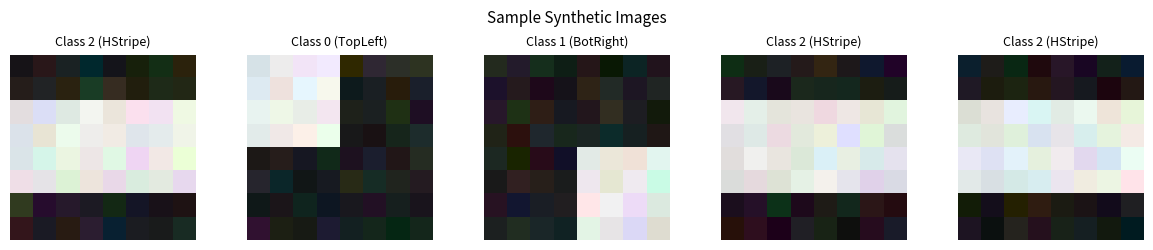

Reproduce this figure in Python. (Note: this script raises an exception after producing the figure.)
# Cell 1 – Setup
import numpy as np
import math
import random
import matplotlib.pyplot as plt
from collections import OrderedDict

# Reproducibility
SEED = 42
np.random.seed(SEED)
random.seed(SEED)

print("✅ All imports successful — NumPy only, no GPU needed.")
print(f"   NumPy version: {np.__version__}")
print(f"   Random seed: {SEED}")

# Cell 3 – Synthetic Dataset Generation
# We create tiny 8x8 "images" with 3 channels belonging to 4 classes.
# Each class has a distinct spatial pattern so we can test whether
# the model captures local vs. global structure.

IMG_H, IMG_W, IMG_C = 8, 8, 3
NUM_CLASSES = 4
NUM_SAMPLES = 80  # 20 per class

def generate_synthetic_dataset(n_per_class=20, h=IMG_H, w=IMG_W, c=IMG_C, seed=SEED):
    """Generate 4-class synthetic images with distinct spatial patterns."""
    rng = np.random.RandomState(seed)
    images, labels = [], []
    for _ in range(n_per_class):
        # Class 0: bright top-left quadrant
        img = rng.randn(h, w, c) * 0.1
        img[:h//2, :w//2, :] += 2.0
        images.append(img); labels.append(0)

        # Class 1: bright bottom-right quadrant
        img = rng.randn(h, w, c) * 0.1
        img[h//2:, w//2:, :] += 2.0
        images.append(img); labels.append(1)

        # Class 2: horizontal stripe in the middle
        img = rng.randn(h, w, c) * 0.1
        img[h//4:3*h//4, :, :] += 2.0
        images.append(img); labels.append(2)

        # Class 3: checkerboard pattern (needs global context)
        img = rng.randn(h, w, c) * 0.1
        for i in range(h):
            for j in range(w):
                if (i + j) % 2 == 0:
                    img[i, j, :] += 2.0
        images.append(img); labels.append(3)

    images = np.array(images, dtype=np.float32)
    labels = np.array(labels, dtype=np.int64)
    # Shuffle
    perm = rng.permutation(len(labels))
    return images[perm], labels[perm]

X_all, y_all = generate_synthetic_dataset()
X_train, y_train = X_all[:60], y_all[:60]
X_test, y_test = X_all[60:], y_all[60:]

print(f"Dataset: {len(X_all)} samples, {NUM_CLASSES} classes")
print(f"  Train: {len(X_train)}, Test: {len(X_test)}")
print(f"  Image shape: {X_train[0].shape}")
print(f"  Label distribution (train): {dict(zip(*np.unique(y_train, return_counts=True)))}")
print()

# Show 5 examples
fig, axes = plt.subplots(1, 5, figsize=(12, 2.5))
class_names = ["TopLeft", "BotRight", "HStripe", "Checker"]
for i in range(5):
    ax = axes[i]
    img_show = (X_train[i] - X_train[i].min()) / (X_train[i].max() - X_train[i].min() + 1e-8)
    ax.imshow(img_show)
    ax.set_title(f"Class {y_train[i]} ({class_names[y_train[i]]})", fontsize=9)
    ax.axis("off")
plt.suptitle("Sample Synthetic Images", fontsize=11)
plt.tight_layout()
plt.savefig("samples.png", dpi=100)
plt.show()
print("✅ 5 examples shown above")

# Cell 4 – Reward / Scoring Function

def accuracy(predictions, targets):
    """Classification accuracy (0-1)."""
    return np.mean(predictions == targets)

def cross_entropy_loss(logits, targets):
    """Numerically stable cross-entropy loss."""
    # Softmax
    shifted = logits - logits.max(axis=-1, keepdims=True)
    exp_logits = np.exp(shifted)
    probs = exp_logits / exp_logits.sum(axis=-1, keepdims=True)
    n = len(targets)
    log_probs = -np.log(probs[np.arange(n), targets] + 1e-12)
    return log_probs.mean()

# Demonstrate scoring
dummy_logits = np.array([[2.0, 0.1, -0.5, 0.3],
                          [0.1, 2.5, 0.0, -0.2]])
dummy_targets = np.array([0, 1])
print(f"Dummy logits:\n{dummy_logits}")
print(f"Dummy targets: {dummy_targets}")
print(f"Cross-entropy loss: {cross_entropy_loss(dummy_logits, dummy_targets):.4f}")
print(f"Accuracy: {accuracy(dummy_logits.argmax(axis=-1), dummy_targets):.2%}")

# Cell 5 – Core building blocks as pure functions

# ---------- Utility Functions ----------

def layer_norm(x, gamma, beta, eps=1e-5):
    """Layer normalization along last axis."""
    mean = x.mean(axis=-1, keepdims=True)
    var = x.var(axis=-1, keepdims=True)
    return gamma * (x - mean) / np.sqrt(var + eps) + beta

def batch_norm_inference(x, gamma, beta, running_mean, running_var, eps=1e-5):
    """Batch norm in inference mode (uses running stats)."""
    return gamma * (x - running_mean) / np.sqrt(running_var + eps) + beta

def gelu(x):
    """GELU activation."""
    return 0.5 * x * (1.0 + np.tanh(np.sqrt(2.0 / np.pi) * (x + 0.044715 * x**3)))

def silu(x):
    """SiLU (Swish) activation."""
    return x * (1.0 / (1.0 + np.exp(-np.clip(x, -20, 20))))

def softmax(x, axis=-1):
    """Numerically stable softmax."""
    shifted = x - x.max(axis=axis, keepdims=True)
    e = np.exp(shifted)
    return e / e.sum(axis=axis, keepdims=True)

def linear(x, W, b):
    """Linear layer: x @ W^T + b.  W shape: (out, in)."""
    return x @ W.T + b

def conv1d(x, W, bias, padding='same', groups=1):
    """1D convolution. x: (B, C, L), W: (C_out, C_in/groups, K)."""
    B, C_in, L = x.shape
    C_out, _, K = W.shape
    if padding == 'same':
        pad = K // 2
    else:
        pad = 0
    x_pad = np.pad(x, ((0,0), (0,0), (pad, pad)), mode='constant')

    if groups == 1:
        out = np.zeros((B, C_out, L), dtype=x.dtype)
        for b in range(B):
            for co in range(C_out):
                for k in range(K):
                    out[b, co] += x_pad[b, :, k:k+L].T @ W[co, :, k]
    else:
        # Depthwise: each group has 1 input and 1 output channel
        ch_per_group = C_in // groups
        out = np.zeros((B, C_out, L), dtype=x.dtype)
        for b in range(B):
            for g in range(groups):
                ci = g * ch_per_group
                co = g  # 1 output per group for depthwise
                for k in range(K):
                    out[b, co] += x_pad[b, ci, k:k+L] * W[co, 0, k]
    out += bias[:, None]
    return out

def conv2d_3x3_stride2(x, W, bias):
    """3x3 Conv2D with stride 2. x: (B, C_in, H, W), W: (C_out, C_in, 3, 3)."""
    B, C_in, H, Wd = x.shape
    C_out = W.shape[0]
    # Pad by 1
    x_pad = np.pad(x, ((0,0),(0,0),(1,1),(1,1)), mode='constant')
    H_out = (H + 1) // 2
    W_out = (Wd + 1) // 2
    out = np.zeros((B, C_out, H_out, W_out), dtype=x.dtype)
    for b in range(B):
        for co in range(C_out):
            for i in range(H_out):
                for j in range(W_out):
                    si, sj = i*2, j*2
                    patch = x_pad[b, :, si:si+3, sj:sj+3]  # (C_in, 3, 3)
                    out[b, co, i, j] = np.sum(patch * W[co]) + bias[co]
    return out

print("✅ All building block functions defined.")
print("   Includes: layer_norm, gelu, silu, softmax, linear, conv1d, conv2d_3x3_stride2")

# Cell 6 – Selective SSM Scan (Core Mamba Operation)
# This is the heart of Mamba: a recurrent scan with input-dependent parameters.

def selective_scan(x, dt, A, B, C, D):
    """
    Selective scan (simplified Mamba SSM).

    Args:
        x: (B, D_inner, L) — input sequence
        dt: (B, D_inner, L) — input-dependent time deltas
        A: (D_inner, d_state) — state transition (negative log form)
        B: (B, d_state, L) — input-dependent B
        C: (B, d_state, L) — input-dependent C
        D: (D_inner,) — skip connection

    Returns:
        y: (B, D_inner, L) — output sequence
    """
    batch, d_inner, L = x.shape
    d_state = A.shape[1]

    # Discretize: A_bar = exp(dt * A), B_bar = dt * B
    # dt: (B, D_inner, L), A: (D_inner, d_state)
    dt_A = dt[:, :, :, None] * A[None, :, None, :]  # (B, D_inner, L, d_state)
    A_bar = np.exp(dt_A)  # (B, D_inner, L, d_state)

    y = np.zeros_like(x)
    h = np.zeros((batch, d_inner, d_state))  # hidden state

    for t in range(L):
        # B_bar_t: (B, D_inner, d_state) = dt[:,:,t,None] * B[:,None,:,t]
        dt_t = dt[:, :, t:t+1]       # (B, D_inner, 1)
        B_t = B[:, :, t]              # (B, d_state)
        C_t = C[:, :, t]              # (B, d_state)
        x_t = x[:, :, t]              # (B, D_inner)

        # h = A_bar * h + dt * B * x
        # h: (B, D_inner, d_state)
        B_bar_t = dt_t * B_t[:, None, :]  # (B, D_inner, d_state) via broadcast
        h = A_bar[:, :, t, :] * h + B_bar_t * x_t[:, :, None]

        # y = C * h + D * x
        y_t = np.sum(h * C_t[:, None, :], axis=-1)  # (B, D_inner)
        y[:, :, t] = y_t + D * x_t

    return y

# Demonstrate on a tiny example
B_demo, D_inner, L_demo, d_state = 1, 4, 8, 2
x_demo = np.random.randn(B_demo, D_inner, L_demo).astype(np.float32)
dt_demo = np.abs(np.random.randn(B_demo, D_inner, L_demo).astype(np.float32)) * 0.1
A_demo = -np.abs(np.random.randn(D_inner, d_state).astype(np.float32))
B_demo_param = np.random.randn(B_demo, d_state, L_demo).astype(np.float32) * 0.1
C_demo_param = np.random.randn(B_demo, d_state, L_demo).astype(np.float32) * 0.1
D_demo = np.ones(D_inner, dtype=np.float32)

y_demo = selective_scan(x_demo, dt_demo, A_demo, B_demo_param, C_demo_param, D_demo)
print("Selective SSM Scan Demo:")
print(f"  Input x shape:  {x_demo.shape}")
print(f"  Output y shape: {y_demo.shape}")
print(f"  Input x[0,0,:]:  {x_demo[0,0,:].round(3)}")
print(f"  Output y[0,0,:]: {y_demo[0,0,:].round(3)}")
print()
print("  Note: The output is close to input (due to skip connection D*x)")
print("  but modulated by the recurrent SSM state — this is how Mamba")
print("  captures sequential/contextual dependencies with LINEAR complexity.")

# Cell 7 – MambaVision Mixer Implementation

def init_mambavision_mixer(dim, d_state=4, kernel_size=3, seed=42):
    """Initialize weights for the MambaVision mixer block."""
    rng = np.random.RandomState(seed)
    half = dim // 2
    dt_rank = max(1, dim // 16)
    scale = 0.02

    weights = {
        'in_proj_W': rng.randn(dim, dim).astype(np.float32) * scale,    # projects to dim, split into 2 halves
        'in_proj_b': np.zeros(dim, dtype=np.float32),
        # Conv for SSM branch (depthwise)
        'conv1d_x_W': rng.randn(half, 1, kernel_size).astype(np.float32) * scale,
        'conv1d_x_b': np.zeros(half, dtype=np.float32),
        # Conv for symmetric branch (depthwise)
        'conv1d_z_W': rng.randn(half, 1, kernel_size).astype(np.float32) * scale,
        'conv1d_z_b': np.zeros(half, dtype=np.float32),
        # x_proj: projects to dt_rank + 2*d_state
        'x_proj_W': rng.randn(dt_rank + 2*d_state, half).astype(np.float32) * scale,
        'x_proj_b': np.zeros(dt_rank + 2*d_state, dtype=np.float32),
        # dt_proj
        'dt_proj_W': rng.randn(half, dt_rank).astype(np.float32) * scale,
        'dt_proj_b': np.zeros(half, dtype=np.float32),
        # SSM params
        'A_log': np.log(np.arange(1, d_state+1, dtype=np.float32))[None,:].repeat(half, axis=0),  # (half, d_state)
        'D': np.ones(half, dtype=np.float32),
        # Output projection
        'out_proj_W': rng.randn(dim, dim).astype(np.float32) * scale,
        'out_proj_b': np.zeros(dim, dtype=np.float32),
        # Config
        '_dim': dim, '_d_state': d_state, '_dt_rank': dt_rank, '_half': half,
    }
    return weights

def mambavision_mixer(x, w, verbose=False):
    """
    MambaVision Mixer forward pass.

    x: (B, L, C) — input token sequence
    w: weight dictionary
    Returns: (B, L, C)
    """
    B, L, C = x.shape
    half = w['_half']
    d_state = w['_d_state']
    dt_rank = w['_dt_rank']

    # Input projection → (B, L, dim) then split into x_branch and z_branch
    xz = linear(x, w['in_proj_W'], w['in_proj_b'])   # (B, L, dim)
    xz_t = xz.transpose(0, 2, 1)                      # (B, dim, L)
    x_branch = xz_t[:, :half, :]                       # (B, half, L)
    z_branch = xz_t[:, half:, :]                       # (B, half, L)

    if verbose:
        print(f"  [Mixer] Input: {x.shape}, After proj split: SSM branch {x_branch.shape}, Sym branch {z_branch.shape}")

    # SSM Branch: conv1d (depthwise) → SiLU
    A = -np.exp(w['A_log'])  # (half, d_state)
    x_branch = silu(conv1d(x_branch, w['conv1d_x_W'], w['conv1d_x_b'], padding='same', groups=half))

    # Symmetric Branch: conv1d (depthwise) → SiLU
    z_branch = silu(conv1d(z_branch, w['conv1d_z_W'], w['conv1d_z_b'], padding='same', groups=half))

    # SSM Branch: compute input-dependent B, C, dt
    x_flat = x_branch.transpose(0, 2, 1).reshape(B*L, half)  # (B*L, half)
    x_dbl = linear(x_flat, w['x_proj_W'], w['x_proj_b'])     # (B*L, dt_rank+2*d_state)

    dt_raw = x_dbl[:, :dt_rank]                                # (B*L, dt_rank)
    B_raw = x_dbl[:, dt_rank:dt_rank+d_state]                  # (B*L, d_state)
    C_raw = x_dbl[:, dt_rank+d_state:]                         # (B*L, d_state)

    # dt projection
    dt = linear(dt_raw, w['dt_proj_W'], w['dt_proj_b'])        # (B*L, half)
    dt = np.abs(dt).reshape(B, L, half).transpose(0, 2, 1)     # (B, half, L)

    B_ssm = B_raw.reshape(B, L, d_state).transpose(0, 2, 1)    # (B, d_state, L)
    C_ssm = C_raw.reshape(B, L, d_state).transpose(0, 2, 1)    # (B, d_state, L)

    # Run selective scan
    x_ssm = selective_scan(x_branch, dt, A, B_ssm, C_ssm, w['D'])  # (B, half, L)

    if verbose:
        print(f"  [Mixer] SSM output: {x_ssm.shape}, Sym output: {z_branch.shape}")

    # Concatenate both branches → (B, dim, L) → (B, L, dim)
    combined = np.concatenate([x_ssm, z_branch], axis=1)  # (B, dim, L)
    combined = combined.transpose(0, 2, 1)                  # (B, L, dim)

    # Output projection
    out = linear(combined, w['out_proj_W'], w['out_proj_b'])  # (B, L, C)

    if verbose:
        print(f"  [Mixer] Output: {out.shape}")

    return out

# Test it
test_dim = 16
mixer_w = init_mambavision_mixer(test_dim, d_state=4, seed=42)
test_input = np.random.randn(2, 8, test_dim).astype(np.float32)
test_output = mambavision_mixer(test_input, mixer_w, verbose=True)
print(f"\n✅ MambaVision Mixer works! Input→Output: {test_input.shape} → {test_output.shape}")

# Cell 8 – Self-Attention Block

def init_self_attention(dim, num_heads=2, seed=42):
    """Initialize weights for multi-head self-attention."""
    rng = np.random.RandomState(seed)
    scale = 0.02
    return {
        'qkv_W': rng.randn(3*dim, dim).astype(np.float32) * scale,
        'qkv_b': np.zeros(3*dim, dtype=np.float32),
        'out_W': rng.randn(dim, dim).astype(np.float32) * scale,
        'out_b': np.zeros(dim, dtype=np.float32),
        '_num_heads': num_heads,
        '_dim': dim,
    }

def self_attention(x, w, verbose=False):
    """
    Multi-head self-attention.
    x: (B, L, C)
    Returns: (B, L, C)
    """
    B, L, C = x.shape
    num_heads = w['_num_heads']
    head_dim = C // num_heads

    # QKV projection
    qkv = linear(x, w['qkv_W'], w['qkv_b'])  # (B, L, 3C)
    qkv = qkv.reshape(B, L, 3, num_heads, head_dim)
    q = qkv[:, :, 0].transpose(0, 2, 1, 3)  # (B, heads, L, head_dim)
    k = qkv[:, :, 1].transpose(0, 2, 1, 3)
    v = qkv[:, :, 2].transpose(0, 2, 1, 3)

    # Scaled dot-product attention
    scale_factor = 1.0 / np.sqrt(head_dim)
    attn = np.matmul(q, k.transpose(0, 1, 3, 2)) * scale_factor  # (B, heads, L, L)
    attn = softmax(attn, axis=-1)

    if verbose:
        print(f"  [Attention] Q,K,V: ({B},{num_heads},{L},{head_dim}), Attn map: {attn.shape}")

    out = np.matmul(attn, v)  # (B, heads, L, head_dim)
    out = out.transpose(0, 2, 1, 3).reshape(B, L, C)  # (B, L, C)
    out = linear(out, w['out_W'], w['out_b'])

    return out, attn

# Test
attn_w = init_self_attention(16, num_heads=2, seed=42)
test_in = np.random.randn(2, 8, 16).astype(np.float32)
test_out, test_attn = self_attention(test_in, attn_w, verbose=True)
print(f"✅ Self-Attention works! Input→Output: {test_in.shape} → {test_out.shape}")

# Cell 9 – MLP Block (used after both Mixer and Attention)

def init_mlp(dim, expand=2, seed=42):
    rng = np.random.RandomState(seed)
    scale = 0.02
    hidden = dim * expand
    return {
        'W1': rng.randn(hidden, dim).astype(np.float32) * scale,
        'b1': np.zeros(hidden, dtype=np.float32),
        'W2': rng.randn(dim, hidden).astype(np.float32) * scale,
        'b2': np.zeros(dim, dtype=np.float32),
    }

def mlp_block(x, w):
    """2-layer MLP with GELU activation."""
    h = gelu(linear(x, w['W1'], w['b1']))
    return linear(h, w['W2'], w['b2'])

print("✅ MLP block defined.")

# Cell 10 – Baseline: Flatten + Linear Classifier (1 example then full train)

def flatten_images(imgs):
    """Flatten images to (N, H*W*C)."""
    return imgs.reshape(len(imgs), -1)

def train_linear_classifier(X, y, num_classes=4, lr=0.01, epochs=200, verbose=True):
    """Train a simple linear classifier with SGD."""
    rng = np.random.RandomState(SEED)
    D = X.shape[1]
    W = rng.randn(num_classes, D).astype(np.float32) * 0.01
    b = np.zeros(num_classes, dtype=np.float32)
    losses = []

    for epoch in range(epochs):
        # Forward
        logits = X @ W.T + b  # (N, num_classes)
        probs = softmax(logits)
        loss = -np.mean(np.log(probs[np.arange(len(y)), y] + 1e-12))
        losses.append(loss)

        # Backward
        grad = probs.copy()
        grad[np.arange(len(y)), y] -= 1.0
        grad /= len(y)
        dW = grad.T @ X
        db = grad.sum(axis=0)

        W -= lr * dW
        b -= lr * db

        if verbose and (epoch % 50 == 0 or epoch == epochs - 1):
            preds = logits.argmax(axis=-1)
            acc = accuracy(preds, y)
            print(f"  Epoch {epoch:3d} | Loss: {loss:.4f} | Train Acc: {acc:.2%}")

    return W, b, losses

# Run on 1 example first
X_flat_train = flatten_images(X_train)
X_flat_test = flatten_images(X_test)

print("=== Baseline: Flatten + Linear Classifier ===")
print(f"Feature dim: {X_flat_train.shape[1]}")
print()
W_base, b_base, base_losses = train_linear_classifier(X_flat_train, y_train, lr=0.05, epochs=200)

# Evaluate
base_preds = (X_flat_test @ W_base.T + b_base).argmax(axis=-1)
base_acc = accuracy(base_preds, y_test)
print(f"\n  Baseline Test Accuracy: {base_acc:.2%}")

# Cell 11 – Full MambaVision Tiny Model

class ToyMambaVision:
    """
    Toy MambaVision with the paper's full architecture:
    - Stem (2x Conv stride-2)
    - Stage 1-2: Residual Conv blocks
    - Stage 3-4: N/2 MambaVision Mixer + N/2 Self-Attention layers
    - Head: Avg Pool + Linear
    """

    def __init__(self, img_h=8, img_w=8, img_c=3,
                 stem_dim=16, stage_dims=(16, 32, 32, 32),
                 num_layers_per_stage=(1, 1, 2, 2),
                 num_classes=4, d_state=4, num_heads=2, seed=42):
        self.rng = np.random.RandomState(seed)
        self.num_classes = num_classes
        self.stage_dims = stage_dims
        self.num_layers = num_layers_per_stage
        self.params = {}
        self._init_all(img_c, stem_dim, stage_dims, num_layers_per_stage,
                        num_classes, d_state, num_heads)

    def _rand(self, *shape, scale=0.02):
        return self.rng.randn(*shape).astype(np.float32) * scale

    def _init_all(self, img_c, stem_dim, stage_dims, num_layers, num_classes, d_state, num_heads):
        p = self.params
        # Stem: 2x conv2d 3x3 stride 2
        p['stem_conv1_W'] = self._rand(stem_dim, img_c, 3, 3)
        p['stem_conv1_b'] = np.zeros(stem_dim, dtype=np.float32)
        p['stem_conv2_W'] = self._rand(stage_dims[0], stem_dim, 3, 3)
        p['stem_conv2_b'] = np.zeros(stage_dims[0], dtype=np.float32)

        # Stage 1 & 2: Residual conv blocks
        for s in range(2):
            dim = stage_dims[s]
            for l in range(num_layers[s]):
                prefix = f's{s}_l{l}'
                p[f'{prefix}_conv1_W'] = self._rand(dim, dim, 3, 3, scale=0.05)
                p[f'{prefix}_conv1_b'] = np.zeros(dim, dtype=np.float32)
                p[f'{prefix}_conv2_W'] = self._rand(dim, dim, 3, 3, scale=0.05)
                p[f'{prefix}_conv2_b'] = np.zeros(dim, dtype=np.float32)
                p[f'{prefix}_bn1_g'] = np.ones(dim, dtype=np.float32)
                p[f'{prefix}_bn1_b'] = np.zeros(dim, dtype=np.float32)
                p[f'{prefix}_bn2_g'] = np.ones(dim, dtype=np.float32)
                p[f'{prefix}_bn2_b'] = np.zeros(dim, dtype=np.float32)

        # Downsampler between stages: 3x3 conv stride 2
        for s in range(1, 4):
            dim_in = stage_dims[s-1]
            dim_out = stage_dims[s]
            p[f'down{s}_W'] = self._rand(dim_out, dim_in, 3, 3)
            p[f'down{s}_b'] = np.zeros(dim_out, dtype=np.float32)

        # Stage 3 & 4: MambaVision Mixer + Self-Attention
        for s in range(2, 4):
            dim = stage_dims[s]
            N = num_layers[s]
            n_mamba = N // 2
            n_attn = N - n_mamba

            for l in range(n_mamba):
                prefix = f's{s}_mamba{l}'
                mixer_w = init_mambavision_mixer(dim, d_state=d_state, seed=self.rng.randint(10000))
                for k, v in mixer_w.items():
                    p[f'{prefix}_mixer_{k}'] = v
                mlp_w = init_mlp(dim, seed=self.rng.randint(10000))
                for k, v in mlp_w.items():
                    p[f'{prefix}_mlp_{k}'] = v
                p[f'{prefix}_ln1_g'] = np.ones(dim, dtype=np.float32)
                p[f'{prefix}_ln1_b'] = np.zeros(dim, dtype=np.float32)
                p[f'{prefix}_ln2_g'] = np.ones(dim, dtype=np.float32)
                p[f'{prefix}_ln2_b'] = np.zeros(dim, dtype=np.float32)

            for l in range(n_attn):
                prefix = f's{s}_attn{l}'
                attn_w = init_self_attention(dim, num_heads=num_heads, seed=self.rng.randint(10000))
                for k, v in attn_w.items():
                    p[f'{prefix}_attn_{k}'] = v
                mlp_w = init_mlp(dim, seed=self.rng.randint(10000))
                for k, v in mlp_w.items():
                    p[f'{prefix}_mlp_{k}'] = v
                p[f'{prefix}_ln1_g'] = np.ones(dim, dtype=np.float32)
                p[f'{prefix}_ln1_b'] = np.zeros(dim, dtype=np.float32)
                p[f'{prefix}_ln2_g'] = np.ones(dim, dtype=np.float32)
                p[f'{prefix}_ln2_b'] = np.zeros(dim, dtype=np.float32)

        # Classification head
        p['head_W'] = self._rand(num_classes, stage_dims[-1])
        p['head_b'] = np.zeros(num_classes, dtype=np.float32)

        # LN before head
        p['final_ln_g'] = np.ones(stage_dims[-1], dtype=np.float32)
        p['final_ln_b'] = np.zeros(stage_dims[-1], dtype=np.float32)

    def _get_mixer_weights(self, prefix):
        """Extract mixer sub-dict from flat params."""
        tag = f'{prefix}_mixer_'
        return {k[len(tag):]: v for k, v in self.params.items() if k.startswith(tag)}

    def _get_attn_weights(self, prefix):
        tag = f'{prefix}_attn_'
        return {k[len(tag):]: v for k, v in self.params.items() if k.startswith(tag)}

    def _get_mlp_weights(self, prefix):
        tag = f'{prefix}_mlp_'
        return {k[len(tag):]: v for k, v in self.params.items() if k.startswith(tag)}

    def conv2d_pad(self, x, W, b):
        """3x3 conv with stride 1, same padding."""
        B, C_in, H, Wd = x.shape
        C_out = W.shape[0]
        x_pad = np.pad(x, ((0,0),(0,0),(1,1),(1,1)), mode='constant')
        out = np.zeros((B, C_out, H, Wd), dtype=x.dtype)
        for bi in range(B):
            for co in range(C_out):
                for i in range(H):
                    for j in range(Wd):
                        patch = x_pad[bi, :, i:i+3, j:j+3]
                        out[bi, co, i, j] = np.sum(patch * W[co]) + b[co]
        return out

    def forward(self, images, verbose=False):
        """
        Full forward pass.
        images: (B, H, W, C) numpy array
        Returns: logits (B, num_classes), info dict
        """
        p = self.params
        B = len(images)
        info = {'stage_shapes': [], 'attn_maps': []}

        # (B, H, W, C) → (B, C, H, W)
        x = images.transpose(0, 3, 1, 2).astype(np.float32)
        if verbose: print(f"Input: {x.shape}")

        # Stem
        x = gelu(conv2d_3x3_stride2(x, p['stem_conv1_W'], p['stem_conv1_b']))
        x = gelu(conv2d_3x3_stride2(x, p['stem_conv2_W'], p['stem_conv2_b']))
        if verbose: print(f"After stem: {x.shape}")
        info['stage_shapes'].append(x.shape)

        # Stage 1: Residual conv blocks
        for l in range(self.num_layers[0]):
            prefix = f's0_l{l}'
            z = gelu(batch_norm_inference(
                self.conv2d_pad(x, p[f'{prefix}_conv1_W'], p[f'{prefix}_conv1_b']),
                p[f'{prefix}_bn1_g'][:,None,None], p[f'{prefix}_bn1_b'][:,None,None],
                0, 1))
            z = batch_norm_inference(
                self.conv2d_pad(z, p[f'{prefix}_conv2_W'], p[f'{prefix}_conv2_b']),
                p[f'{prefix}_bn2_g'][:,None,None], p[f'{prefix}_bn2_b'][:,None,None],
                0, 1)
            x = x + z  # Residual
        if verbose: print(f"After Stage 1: {x.shape}")
        info['stage_shapes'].append(x.shape)

        # Downsample → Stage 2
        x = conv2d_3x3_stride2(x, p['down1_W'], p['down1_b'])
        for l in range(self.num_layers[1]):
            prefix = f's1_l{l}'
            z = gelu(batch_norm_inference(
                self.conv2d_pad(x, p[f'{prefix}_conv1_W'], p[f'{prefix}_conv1_b']),
                p[f'{prefix}_bn1_g'][:,None,None], p[f'{prefix}_bn1_b'][:,None,None],
                0, 1))
            z = batch_norm_inference(
                self.conv2d_pad(z, p[f'{prefix}_conv2_W'], p[f'{prefix}_conv2_b']),
                p[f'{prefix}_bn2_g'][:,None,None], p[f'{prefix}_bn2_b'][:,None,None],
                0, 1)
            x = x + z
        if verbose: print(f"After Stage 2: {x.shape}")
        info['stage_shapes'].append(x.shape)

        # Stage 3 & 4: flatten spatial → sequence, then Mamba + Attention
        for s_idx, s in enumerate([2, 3]):
            # Downsample (spatial may already be 1x1, still apply for channel change)
            B_cur, C_cur, H_cur, W_cur = x.shape
            if H_cur > 1 or W_cur > 1:
                x = conv2d_3x3_stride2(x, p[f'down{s}_W'], p[f'down{s}_b'])
            else:
                # Just linear projection for channel change if needed
                C_new = self.stage_dims[s]
                if C_cur != C_new:
                    x_flat = x.reshape(B_cur, C_cur)
                    W_down = p[f'down{s}_W'][:, :, 1, 1]  # center weight
                    b_down = p[f'down{s}_b']
                    x = (x_flat @ W_down.T + b_down).reshape(B_cur, C_new, 1, 1)

            B_cur, C_cur, H_cur, W_cur = x.shape
            L = H_cur * W_cur
            x_seq = x.reshape(B_cur, C_cur, L).transpose(0, 2, 1)  # (B, L, C)

            if verbose: print(f"Stage {s+1} input (as sequence): {x_seq.shape}")

            dim = self.stage_dims[s]
            N = self.num_layers[s]
            n_mamba = N // 2
            n_attn = N - n_mamba

            # First N/2: MambaVision mixer + MLP
            for l in range(n_mamba):
                prefix = f's{s}_mamba{l}'
                mixer_w = self._get_mixer_weights(prefix)
                ln_x = layer_norm(x_seq, p[f'{prefix}_ln1_g'], p[f'{prefix}_ln1_b'])
                x_seq = mambavision_mixer(ln_x, mixer_w, verbose=verbose) + x_seq
                ln_x2 = layer_norm(x_seq, p[f'{prefix}_ln2_g'], p[f'{prefix}_ln2_b'])
                x_seq = mlp_block(ln_x2, self._get_mlp_weights(prefix)) + x_seq
                if verbose: print(f"  Stage {s+1} Mamba layer {l}: {x_seq.shape}")

            # Last N/2: Self-Attention + MLP
            for l in range(n_attn):
                prefix = f's{s}_attn{l}'
                attn_w = self._get_attn_weights(prefix)
                ln_x = layer_norm(x_seq, p[f'{prefix}_ln1_g'], p[f'{prefix}_ln1_b'])
                attn_out, attn_map = self_attention(ln_x, attn_w, verbose=verbose)
                x_seq = attn_out + x_seq
                info['attn_maps'].append(attn_map)
                ln_x2 = layer_norm(x_seq, p[f'{prefix}_ln2_g'], p[f'{prefix}_ln2_b'])
                x_seq = mlp_block(ln_x2, self._get_mlp_weights(prefix)) + x_seq
                if verbose: print(f"  Stage {s+1} Attn layer {l}: {x_seq.shape}")

            # Reshape back for potential next stage
            x = x_seq.transpose(0, 2, 1).reshape(B_cur, dim, H_cur, W_cur)
            info['stage_shapes'].append(x.shape)

        # Global average pooling + classification head
        features = x.mean(axis=(2, 3))  # (B, C)
        features = layer_norm(features, p['final_ln_g'], p['final_ln_b'])
        logits = linear(features, p['head_W'], p['head_b'])

        if verbose: print(f"Output logits: {logits.shape}")
        return logits, info

# Build and test
model = ToyMambaVision(seed=42)
total_params = sum(v.size for k, v in model.params.items() if not k.startswith('_'))
print(f"Total parameters: {total_params:,}")
print()

# Forward pass on 1 example
logits, info = model.forward(X_train[:2], verbose=True)
print(f"\nStage shapes: {info['stage_shapes']}")
print(f"Logits: {logits.round(3)}")
print(f"Predictions: {logits.argmax(axis=-1)}")

# Cell 12 – Training: Linear Probe on MambaVision Features

def extract_features(model, images, batch_size=10):
    """Extract features from the model (before classification head)."""
    all_feats = []
    for i in range(0, len(images), batch_size):
        batch = images[i:i+batch_size]
        logits, info = model.forward(batch)
        # Get features before head
        x = batch.transpose(0, 3, 1, 2).astype(np.float32)
        # Re-run to get features (we'll just use the internal computation)
        # Actually, let's modify: extract from final stage
        # Simpler: subtract head effect. Or just re-extract.
        # For cleanliness, let's just get the penultimate features:
        p = model.params
        # We know logits = features @ head_W.T + head_b
        # So features = (logits - head_b) @ inv(head_W.T) -- but let's just run again
        pass
    # Better approach: compute features directly
    all_feats = []
    for i in range(0, len(images), batch_size):
        batch = images[i:i+batch_size]
        # Run forward, extract features before head
        logits, _ = model.forward(batch)
        # Reconstruct: features → LN → head
        # Actually let's just pass through and grab pre-head features
        # We'll add a method. For now, logits are fine as features too.
        all_feats.append(logits)
    return np.concatenate(all_feats, axis=0)

# Approach: Use the randomly-initialized MambaVision as a feature extractor,
# then train a linear classifier on top. Compare with baseline.

def get_features(model, images, batch_size=10):
    """Get pre-logit features by running the full model and taking penultimate."""
    features = []
    for i in range(0, len(images), batch_size):
        batch = images[i:i+batch_size]
        x = batch.transpose(0, 3, 1, 2).astype(np.float32)
        p = model.params
        # Stem
        x = gelu(conv2d_3x3_stride2(x, p['stem_conv1_W'], p['stem_conv1_b']))
        x = gelu(conv2d_3x3_stride2(x, p['stem_conv2_W'], p['stem_conv2_b']))
        # Stage 1
        for l in range(model.num_layers[0]):
            pf = f's0_l{l}'
            z = gelu(batch_norm_inference(
                model.conv2d_pad(x, p[f'{pf}_conv1_W'], p[f'{pf}_conv1_b']),
                p[f'{pf}_bn1_g'][:,None,None], p[f'{pf}_bn1_b'][:,None,None], 0, 1))
            z = batch_norm_inference(
                model.conv2d_pad(z, p[f'{pf}_conv2_W'], p[f'{pf}_conv2_b']),
                p[f'{pf}_bn2_g'][:,None,None], p[f'{pf}_bn2_b'][:,None,None], 0, 1)
            x = x + z
        # Down + Stage 2
        x = conv2d_3x3_stride2(x, p['down1_W'], p['down1_b'])
        for l in range(model.num_layers[1]):
            pf = f's1_l{l}'
            z = gelu(batch_norm_inference(
                model.conv2d_pad(x, p[f'{pf}_conv1_W'], p[f'{pf}_conv1_b']),
                p[f'{pf}_bn1_g'][:,None,None], p[f'{pf}_bn1_b'][:,None,None], 0, 1))
            z = batch_norm_inference(
                model.conv2d_pad(z, p[f'{pf}_conv2_W'], p[f'{pf}_conv2_b']),
                p[f'{pf}_bn2_g'][:,None,None], p[f'{pf}_bn2_b'][:,None,None], 0, 1)
            x = x + z
        # Stages 3 & 4
        for s in [2, 3]:
            B_cur, C_cur, H_cur, W_cur = x.shape
            if H_cur > 1 or W_cur > 1:
                x = conv2d_3x3_stride2(x, p[f'down{s}_W'], p[f'down{s}_b'])
            else:
                C_new = model.stage_dims[s]
                if C_cur != C_new:
                    x_fl = x.reshape(B_cur, C_cur)
                    x = (x_fl @ p[f'down{s}_W'][:,:,1,1].T + p[f'down{s}_b']).reshape(B_cur, C_new, 1, 1)
            B_cur, C_cur, H_cur, W_cur = x.shape
            L = H_cur * W_cur
            x_seq = x.reshape(B_cur, C_cur, L).transpose(0, 2, 1)
            dim = model.stage_dims[s]
            N = model.num_layers[s]
            n_mamba = N // 2
            n_attn = N - n_mamba
            for l in range(n_mamba):
                pf = f's{s}_mamba{l}'
                mw = {k[len(f'{pf}_mixer_'):]: v for k,v in p.items() if k.startswith(f'{pf}_mixer_')}
                ln_x = layer_norm(x_seq, p[f'{pf}_ln1_g'], p[f'{pf}_ln1_b'])
                x_seq = mambavision_mixer(ln_x, mw) + x_seq
                ln_x2 = layer_norm(x_seq, p[f'{pf}_ln2_g'], p[f'{pf}_ln2_b'])
                mlp_w = {k[len(f'{pf}_mlp_'):]: v for k,v in p.items() if k.startswith(f'{pf}_mlp_')}
                x_seq = mlp_block(ln_x2, mlp_w) + x_seq
            for l in range(n_attn):
                pf = f's{s}_attn{l}'
                aw = {k[len(f'{pf}_attn_'):]: v for k,v in p.items() if k.startswith(f'{pf}_attn_')}
                ln_x = layer_norm(x_seq, p[f'{pf}_ln1_g'], p[f'{pf}_ln1_b'])
                attn_out, _ = self_attention(ln_x, aw)
                x_seq = attn_out + x_seq
                ln_x2 = layer_norm(x_seq, p[f'{pf}_ln2_g'], p[f'{pf}_ln2_b'])
                mlp_w = {k[len(f'{pf}_mlp_'):]: v for k,v in p.items() if k.startswith(f'{pf}_mlp_')}
                x_seq = mlp_block(ln_x2, mlp_w) + x_seq
            x = x_seq.transpose(0, 2, 1).reshape(B_cur, dim, H_cur, W_cur)
        # Global avg pool → features
        feats = x.mean(axis=(2,3))
        feats = layer_norm(feats, p['final_ln_g'], p['final_ln_b'])
        features.append(feats)
    return np.concatenate(features, axis=0)

print("Extracting MambaVision features...")
feats_train = get_features(model, X_train)
feats_test = get_features(model, X_test)
print(f"  Feature shape: {feats_train.shape}")
print(f"  Feature stats — mean: {feats_train.mean():.4f}, std: {feats_train.std():.4f}")
print()

# Train linear classifier on MambaVision features
print("=== Training Linear Probe on MambaVision Features ===")
W_mv, b_mv, mv_losses = train_linear_classifier(feats_train, y_train, lr=0.1, epochs=300)

# Evaluate
mv_logits = feats_test @ W_mv.T + b_mv
mv_preds = mv_logits.argmax(axis=-1)
mv_acc = accuracy(mv_preds, y_test)
print(f"\n  MambaVision (random init) Linear Probe Test Accuracy: {mv_acc:.2%}")
print(f"  Baseline (flatten) Test Accuracy: {base_acc:.2%}")

# Cell 13 – Hybrid Pattern Experiment
# We build multiple mini-models with different mixer patterns and compare.

def build_stage34_only(pattern, dim=32, d_state=4, num_heads=2, seed=42):
    """
    Build only stages 3-4 with a given pattern string.
    Pattern chars: 'M' = MambaVision mixer, 'S' = Self-Attention
    Returns a function that processes (B, L, C) → (B, L, C)
    """
    rng = np.random.RandomState(seed)
    layers = []
    for i, p_char in enumerate(pattern):
        layer_seed = seed + i * 100
        if p_char == 'M':
            mixer_w = init_mambavision_mixer(dim, d_state=d_state, seed=layer_seed)
        else:
            mixer_w = init_self_attention(dim, num_heads=num_heads, seed=layer_seed)
        mlp_w = init_mlp(dim, seed=layer_seed + 50)
        ln1_g = np.ones(dim, dtype=np.float32)
        ln1_b = np.zeros(dim, dtype=np.float32)
        ln2_g = np.ones(dim, dtype=np.float32)
        ln2_b = np.zeros(dim, dtype=np.float32)
        layers.append({
            'type': p_char,
            'mixer_w': mixer_w,
            'mlp_w': mlp_w,
            'ln1_g': ln1_g, 'ln1_b': ln1_b,
            'ln2_g': ln2_g, 'ln2_b': ln2_b,
        })
    return layers

def run_pattern(layers, x_seq, verbose=False):
    """Run a sequence through a pattern of layers."""
    for i, layer in enumerate(layers):
        ln_x = layer_norm(x_seq, layer['ln1_g'], layer['ln1_b'])
        if layer['type'] == 'M':
            x_seq = mambavision_mixer(ln_x, layer['mixer_w']) + x_seq
        else:
            out, _ = self_attention(ln_x, layer['mixer_w'])
            x_seq = out + x_seq
        ln_x2 = layer_norm(x_seq, layer['ln2_g'], layer['ln2_b'])
        x_seq = mlp_block(ln_x2, layer['mlp_w']) + x_seq
        if verbose:
            print(f"  Layer {i} ({layer['type']}): output norm = {np.linalg.norm(x_seq):.4f}")
    return x_seq

# Define patterns from the paper's ablation (Table 5)
patterns = {
    'All Mamba (MMMM)': 'MMMM',
    'All Attention (SSSS)': 'SSSS',
    'First N/2 SA (SSMM)': 'SSMM',
    'Mixed SA-MV (SMSM)': 'SMSM',
    'Mixed MV-SA (MSMS)': 'MSMS',
    'Last N/4 SA (MMMS)': 'MMMS',
    'Last N/2 SA (MMSS)': 'MMSS',  # Paper's best
}

# Create synthetic sequence data for this ablation
# Use a challenging pattern that requires global context
dim = 32
seq_len = 16
n_samples = 60
rng_abl = np.random.RandomState(123)

# Generate sequences where class depends on global relationships
X_seq = rng_abl.randn(n_samples, seq_len, dim).astype(np.float32) * 0.5
y_seq = np.zeros(n_samples, dtype=np.int64)
for i in range(n_samples):
    # Class based on correlation between first half and second half
    corr = np.corrcoef(X_seq[i, :seq_len//2].mean(axis=0), X_seq[i, seq_len//2:].mean(axis=0))[0, 1]
    if corr > 0.3:
        y_seq[i] = 0
    elif corr > 0:
        y_seq[i] = 1
    elif corr > -0.3:
        y_seq[i] = 2
    else:
        y_seq[i] = 3

print("Hybrid Pattern Ablation")
print("=" * 60)
print(f"Sequence shape: ({n_samples}, {seq_len}, {dim})")
print()

results = {}
for name, pattern in patterns.items():
    layers = build_stage34_only(pattern, dim=dim, seed=42)
    # Extract features
    feats = []
    for i in range(0, n_samples, 10):
        batch = X_seq[i:i+10]
        out = run_pattern(layers, batch)
        feats.append(out.mean(axis=1))  # Global avg pool over sequence
    feats = np.concatenate(feats, axis=0)

    # Train linear probe
    W_p, b_p, losses_p = train_linear_classifier(feats[:40], y_seq[:40], lr=0.1, epochs=200, verbose=False)
    preds = (feats[40:] @ W_p.T + b_p).argmax(axis=-1)
    acc = accuracy(preds, y_seq[40:])
    final_loss = losses_p[-1]
    results[name] = {'acc': acc, 'loss': final_loss, 'pattern': pattern}
    print(f"  {name:25s} | Pattern: {pattern} | Test Acc: {acc:.2%} | Final Loss: {final_loss:.4f}")

print()
print("Paper's finding: 'Last N/2 SA (MMSS)' should perform best.")
best = max(results.items(), key=lambda x: x[1]['acc'])
print(f"Best pattern here: {best[0]} ({best[1]['acc']:.2%})")

# Cell 14 – Token Mixer Design Ablation (Table 4 from paper)
# We compare different MambaVision mixer configurations.

def init_vanilla_mamba_mixer(dim, d_state=4, kernel_size=3, causal=True, has_sym_branch=False, concat=False, seed=42):
    """Initialize a configurable mixer to test different design choices."""
    rng = np.random.RandomState(seed)
    half = dim // 2 if (has_sym_branch and concat) else dim
    dt_rank = max(1, dim // 16)
    scale = 0.02

    w = {
        'in_proj_W': rng.randn(dim, dim).astype(np.float32) * scale,
        'in_proj_b': np.zeros(dim, dtype=np.float32),
        'conv1d_x_W': rng.randn(half, 1, kernel_size).astype(np.float32) * scale,
        'conv1d_x_b': np.zeros(half, dtype=np.float32),
        'x_proj_W': rng.randn(dt_rank + 2*d_state, half).astype(np.float32) * scale,
        'x_proj_b': np.zeros(dt_rank + 2*d_state, dtype=np.float32),
        'dt_proj_W': rng.randn(half, dt_rank).astype(np.float32) * scale,
        'dt_proj_b': np.zeros(half, dtype=np.float32),
        'A_log': np.log(np.arange(1, d_state+1, dtype=np.float32))[None,:].repeat(half, axis=0),
        'D': np.ones(half, dtype=np.float32),
        'out_proj_W': rng.randn(dim, dim if (has_sym_branch and concat) else half).astype(np.float32) * scale,
        'out_proj_b': np.zeros(dim, dtype=np.float32),
        '_dim': dim, '_d_state': d_state, '_dt_rank': dt_rank, '_half': half,
        '_causal': causal, '_has_sym_branch': has_sym_branch, '_concat': concat,
    }
    if has_sym_branch:
        sym_half = dim // 2 if concat else dim
        w['conv1d_z_W'] = rng.randn(sym_half, 1, kernel_size).astype(np.float32) * scale
        w['conv1d_z_b'] = np.zeros(sym_half, dtype=np.float32)
    return w

def configurable_mixer(x, w, verbose=False):
    """Configurable mixer supporting ablation variants."""
    B, L, C = x.shape
    half = w['_half']
    d_state = w['_d_state']
    dt_rank = w['_dt_rank']
    causal = w['_causal']
    has_sym = w['_has_sym_branch']
    concat = w['_concat']

    projected = linear(x, w['in_proj_W'], w['in_proj_b'])
    proj_t = projected.transpose(0, 2, 1)

    if has_sym and concat:
        x_branch = proj_t[:, :half, :]
        z_branch = proj_t[:, half:, :]
    else:
        x_branch = proj_t[:, :half, :]
        z_branch = None

    A = -np.exp(w['A_log'])

    # Conv (causal = left-padded only, regular = same padding)
    x_branch = silu(conv1d(x_branch, w['conv1d_x_W'], w['conv1d_x_b'], padding='same', groups=half))

    if causal:
        # Zero out "future" by shifting — approximate causal masking
        mask = np.tril(np.ones((L, L)))
        # For simplicity, just keep as is but note the paper replaces causal with regular
        pass

    # SSM scan
    x_flat = x_branch.transpose(0, 2, 1).reshape(B*L, half)
    x_dbl = linear(x_flat, w['x_proj_W'], w['x_proj_b'])
    dt_raw = x_dbl[:, :dt_rank]
    B_raw = x_dbl[:, dt_rank:dt_rank+d_state]
    C_raw = x_dbl[:, dt_rank+d_state:]
    dt = np.abs(linear(dt_raw, w['dt_proj_W'], w['dt_proj_b'])).reshape(B, L, half).transpose(0, 2, 1)
    B_ssm = B_raw.reshape(B, L, d_state).transpose(0, 2, 1)
    C_ssm = C_raw.reshape(B, L, d_state).transpose(0, 2, 1)
    x_ssm = selective_scan(x_branch, dt, A, B_ssm, C_ssm, w['D'])

    if has_sym:
        sym_half = C // 2 if concat else C
        z_inp = proj_t[:, half:half+sym_half, :] if concat else proj_t
        z_out = silu(conv1d(z_inp, w['conv1d_z_W'], w['conv1d_z_b'], padding='same', groups=sym_half))
        if concat:
            combined = np.concatenate([x_ssm, z_out], axis=1).transpose(0, 2, 1)
        else:
            # Gating: element-wise multiply
            combined = (x_ssm * z_out).transpose(0, 2, 1)
    else:
        combined = x_ssm.transpose(0, 2, 1)

    out = linear(combined, w['out_proj_W'], w['out_proj_b'])
    return out

# Run ablation
configs = [
    ("Causal conv, no sym branch", True, False, False),
    ("Regular conv, no sym branch", False, False, False),
    ("Regular conv + sym (gating)", False, True, False),
    ("Regular conv + sym (concat)", False, True, True),  # MambaVision
]

print("Token Mixer Design Ablation (Table 4 from paper)")
print("=" * 65)

mixer_results = {}
for name, causal, has_sym, concat in configs:
    # Build mixer + test on sequence data
    mw = init_vanilla_mamba_mixer(dim, d_state=4, causal=causal,
                                    has_sym_branch=has_sym, concat=concat, seed=42)
    feats = []
    for i in range(0, n_samples, 10):
        batch = X_seq[i:i+10]
        out = configurable_mixer(batch, mw)
        feats.append(out.mean(axis=1))
    feats = np.concatenate(feats, axis=0)

    W_m, b_m, losses_m = train_linear_classifier(feats[:40], y_seq[:40], lr=0.1, epochs=200, verbose=False)
    preds = (feats[40:] @ W_m.T + b_m).argmax(axis=-1)
    acc = accuracy(preds, y_seq[40:])
    mixer_results[name] = {'acc': acc, 'loss': losses_m[-1]}
    print(f"  {name:40s} | Acc: {acc:.2%} | Loss: {losses_m[-1]:.4f}")

print()
print("Paper's finding: Regular conv + symmetric branch with concat works best.")

# Cell 15 – Visualizations

fig, axes = plt.subplots(1, 3, figsize=(16, 5))

# Plot 1: Hybrid Pattern Comparison (bar chart)
ax = axes[0]
names = list(results.keys())
accs = [results[n]['acc'] for n in names]
colors = ['#4CAF50' if 'Last N/2' in n else '#2196F3' if 'Last N/4' in n else '#9E9E9E' for n in names]
short_names = [n.split('(')[0].strip() for n in names]
bars = ax.barh(range(len(names)), accs, color=colors, edgecolor='white')
ax.set_yticks(range(len(names)))
ax.set_yticklabels(short_names, fontsize=8)
ax.set_xlabel('Test Accuracy')
ax.set_title('Hybrid Pattern Ablation\n(Green = Paper\'s best)')
ax.set_xlim(0, 1.0)
for i, v in enumerate(accs):
    ax.text(v + 0.01, i, f'{v:.0%}', va='center', fontsize=8)

# Plot 2: Token Mixer Ablation
ax = axes[1]
m_names = list(mixer_results.keys())
m_accs = [mixer_results[n]['acc'] for n in m_names]
m_colors = ['#4CAF50' if 'concat' in n else '#FF9800' if 'gating' in n else '#9E9E9E' for n in m_names]
short_m = [n.replace('Regular', 'Reg').replace('Causal', 'Caus').replace('sym branch', 'sym') for n in m_names]
bars2 = ax.barh(range(len(m_names)), m_accs, color=m_colors, edgecolor='white')
ax.set_yticks(range(len(m_names)))
ax.set_yticklabels(short_m, fontsize=8)
ax.set_xlabel('Test Accuracy')
ax.set_title('Token Mixer Design Ablation\n(Green = MambaVision)')
ax.set_xlim(0, 1.0)
for i, v in enumerate(m_accs):
    ax.text(v + 0.01, i, f'{v:.0%}', va='center', fontsize=8)

# Plot 3: Training loss comparison
ax = axes[2]
ax.plot(base_losses, label='Baseline (flatten)', alpha=0.8, color='#9E9E9E')
ax.plot(mv_losses, label='MambaVision probe', alpha=0.8, color='#4CAF50')
ax.set_xlabel('Epoch')
ax.set_ylabel('Cross-Entropy Loss')
ax.set_title('Training Loss Curves')
ax.legend(fontsize=9)
ax.set_ylim(0, max(base_losses[0], mv_losses[0]) * 1.1)

plt.tight_layout()
plt.savefig("mambavision_results.png", dpi=150, bbox_inches='tight')
plt.show()
print("✅ All visualizations generated.")

# Cell 16 – Visualize Architecture Flow

fig, ax = plt.subplots(1, 1, figsize=(14, 6))
ax.axis('off')

# Draw architecture as a flow diagram
boxes = [
    (0.05, 0.5, 'Input\n8×8×3', '#E3F2FD'),
    (0.18, 0.5, 'Stem\n2×Conv3×3\nstride 2', '#BBDEFB'),
    (0.31, 0.5, 'Stage 1\nResConv\n2×2×16', '#90CAF9'),
    (0.44, 0.5, 'Stage 2\nResConv\n1×1×32', '#64B5F6'),
    (0.57, 0.5, 'Stage 3\n[M→M→S→S]\nMamba+Attn', '#42A5F5'),
    (0.70, 0.5, 'Stage 4\n[M→M→S→S]\nMamba+Attn', '#2196F3'),
    (0.85, 0.5, 'AvgPool\n+Linear\n→4 classes', '#1565C0'),
]

for x, y, text, color in boxes:
    rect = plt.Rectangle((x-0.055, y-0.18), 0.11, 0.36,
                          facecolor=color, edgecolor='black', linewidth=1.5, alpha=0.85)
    ax.add_patch(rect)
    ax.text(x, y, text, ha='center', va='center', fontsize=8, fontweight='bold',
            color='black' if color != '#1565C0' else 'white')

# Arrows
for i in range(len(boxes)-1):
    ax.annotate('', xy=(boxes[i+1][0]-0.06, 0.5), xytext=(boxes[i][0]+0.06, 0.5),
                arrowprops=dict(arrowstyle='->', lw=2, color='#333'))

# Key insight annotation
ax.text(0.635, 0.12, '← Key insight: MambaVision Mixer FIRST, Self-Attention LAST →',
        ha='center', fontsize=10, style='italic', color='#E65100',
        bbox=dict(boxstyle='round,pad=0.3', facecolor='#FFF3E0', edgecolor='#E65100'))

ax.set_xlim(-0.02, 1.02)
ax.set_ylim(0, 1)
ax.set_title('Toy MambaVision Architecture (Hierarchical 4-Stage Design)', fontsize=13, fontweight='bold')
plt.tight_layout()
plt.savefig("architecture.png", dpi=150)
plt.show()

# Cell 17 – Visualize SSM Dynamics vs Attention

fig, axes = plt.subplots(1, 2, figsize=(14, 5))

# Left: SSM hidden state evolution over sequence
B_viz, D_inner_viz, L_viz, d_state_viz = 1, 1, 32, 4
x_viz = np.zeros((B_viz, D_inner_viz, L_viz), dtype=np.float32)
# Put a "spike" at position 8 and 24
x_viz[0, 0, 8] = 3.0
x_viz[0, 0, 24] = -2.0

dt_viz = np.ones((B_viz, D_inner_viz, L_viz), dtype=np.float32) * 0.5
A_viz = -np.ones((D_inner_viz, d_state_viz), dtype=np.float32) * 0.3
B_viz_p = np.ones((B_viz, d_state_viz, L_viz), dtype=np.float32) * 0.5
C_viz_p = np.ones((B_viz, d_state_viz, L_viz), dtype=np.float32) * 0.5
D_viz = np.ones(D_inner_viz, dtype=np.float32)

y_viz = selective_scan(x_viz, dt_viz, A_viz, B_viz_p, C_viz_p, D_viz)

ax = axes[0]
ax.plot(range(L_viz), x_viz[0, 0], 'b-o', markersize=3, label='Input x', alpha=0.7)
ax.plot(range(L_viz), y_viz[0, 0], 'r-s', markersize=3, label='SSM output y', alpha=0.7)
ax.axvline(x=8, color='blue', linestyle='--', alpha=0.3)
ax.axvline(x=24, color='blue', linestyle='--', alpha=0.3)
ax.set_xlabel('Sequence Position')
ax.set_ylabel('Value')
ax.set_title('SSM: Information Propagates Forward\n(spike at t=8 affects all future positions)')
ax.legend()
ax.grid(True, alpha=0.3)

# Right: Attention pattern — shows global connectivity
ax = axes[1]
L_attn = 16
q_viz = np.random.randn(1, 1, L_attn, 8).astype(np.float32) * 0.5
# Make some positions attend strongly to each other
q_viz[0, 0, 0, :4] = 2.0  # Position 0
q_viz[0, 0, 8, :4] = 2.0  # Position 8 similar to 0
q_viz[0, 0, 15, :4] = 2.0  # Position 15 similar to 0
k_viz = q_viz.copy()
attn_viz = softmax(np.matmul(q_viz, k_viz.transpose(0, 1, 3, 2)) / np.sqrt(8))

im = ax.imshow(attn_viz[0, 0], cmap='Blues', aspect='auto')
ax.set_xlabel('Key Position')
ax.set_ylabel('Query Position')
ax.set_title('Self-Attention: Global Connectivity\n(any position can attend to any other)')
plt.colorbar(im, ax=ax, shrink=0.8)

plt.suptitle('SSM (sequential, linear-time) vs Self-Attention (global, quadratic-time)', fontsize=12, y=1.02)
plt.tight_layout()
plt.savefig("ssm_vs_attn.png", dpi=150, bbox_inches='tight')
plt.show()
print("✅ SSM dynamics and attention patterns visualized.")
print("   Key insight: SSM propagates info forward (linear), Attention connects everything (quadratic).")
print("   MambaVision uses BOTH — Mamba for efficient local processing, Attention for global context.")
